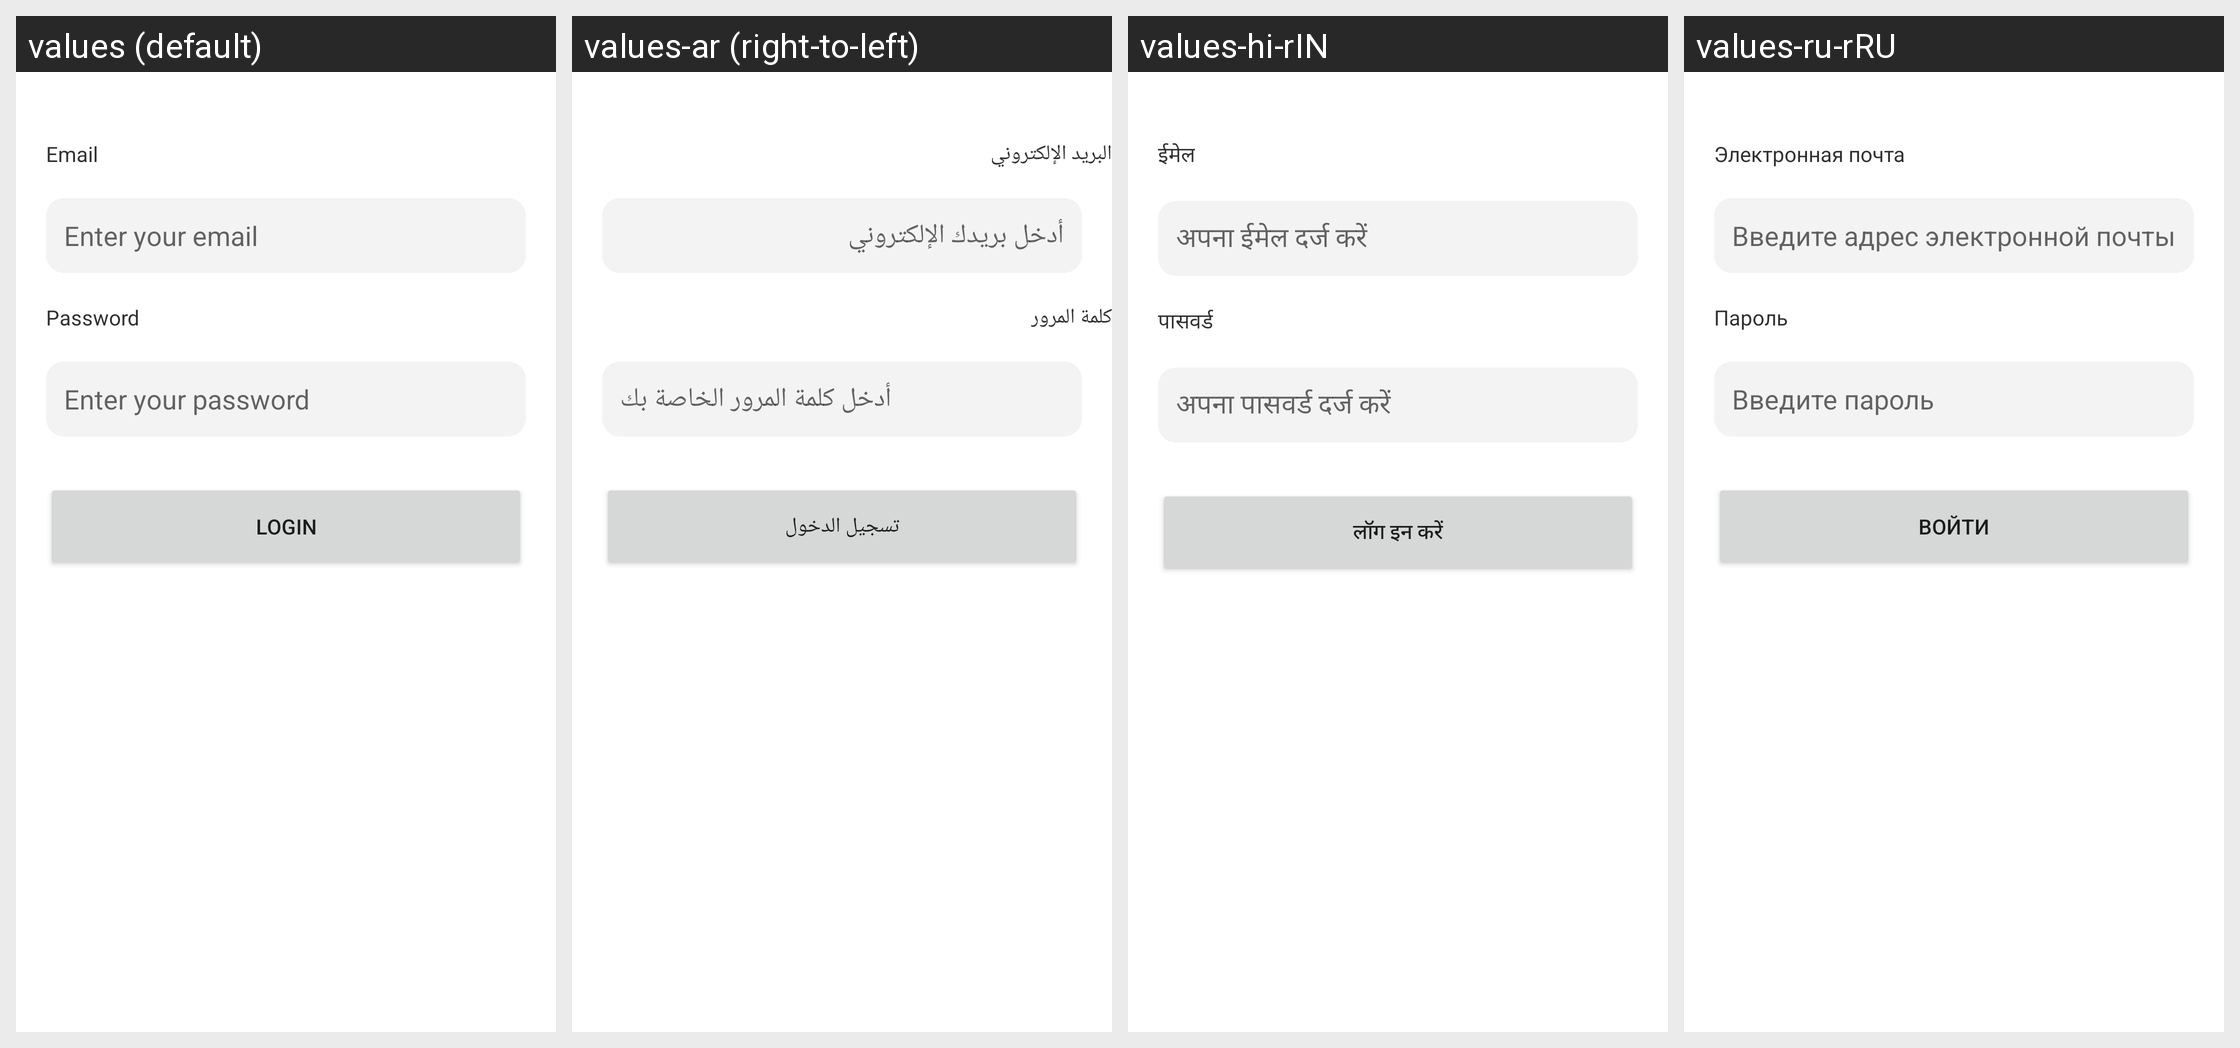

Translations of the strings shown on this Android screen, per locale in the grid:
Android screen res/layout/activity_login.xml rendered under 4 locales, left to right: values (default), values-ar (right-to-left), values-hi-rIN, values-ru-rRU. Device: Nexus 5 (rendered at 1080×1920; each locale shown at half size, 540×960, under a caption strip naming it); theme Theme.IgDownloader.
Other locales in the repository, not shown: values-in-rID, values-ja-rJP, values-ko-rKR, values-ru, values-vi-rVN, values-zh-rCN, values-zh-rTW.
Strings drawn on this screen, with the default value and each locale's value (text and hints the layout hard-codes, and strings that could not be matched under every locale, appear in the picture but are not listed):

username
  values: Email
  values-ar: البريد الإلكتروني
  values-hi-rIN: ईमेल
  values-ru-rRU: Электронная почта

username_hint
  values: Enter your email
  values-ar: أدخل بريدك الإلكتروني
  values-hi-rIN: अपना ईमेल दर्ज करें
  values-ru-rRU: Введите адрес электронной почты

password
  values: Password
  values-ar: كلمة المرور
  values-hi-rIN: पासवर्ड
  values-ru-rRU: Пароль

password_hint
  values: Enter your password
  values-ar: أدخل كلمة المرور الخاصة بك
  values-hi-rIN: अपना पासवर्ड दर्ज करें
  values-ru-rRU: Введите пароль

login
  values: Login
  values-ar: تسجيل الدخول
  values-hi-rIN: लॉग इन करें
  values-ru-rRU: Войти
